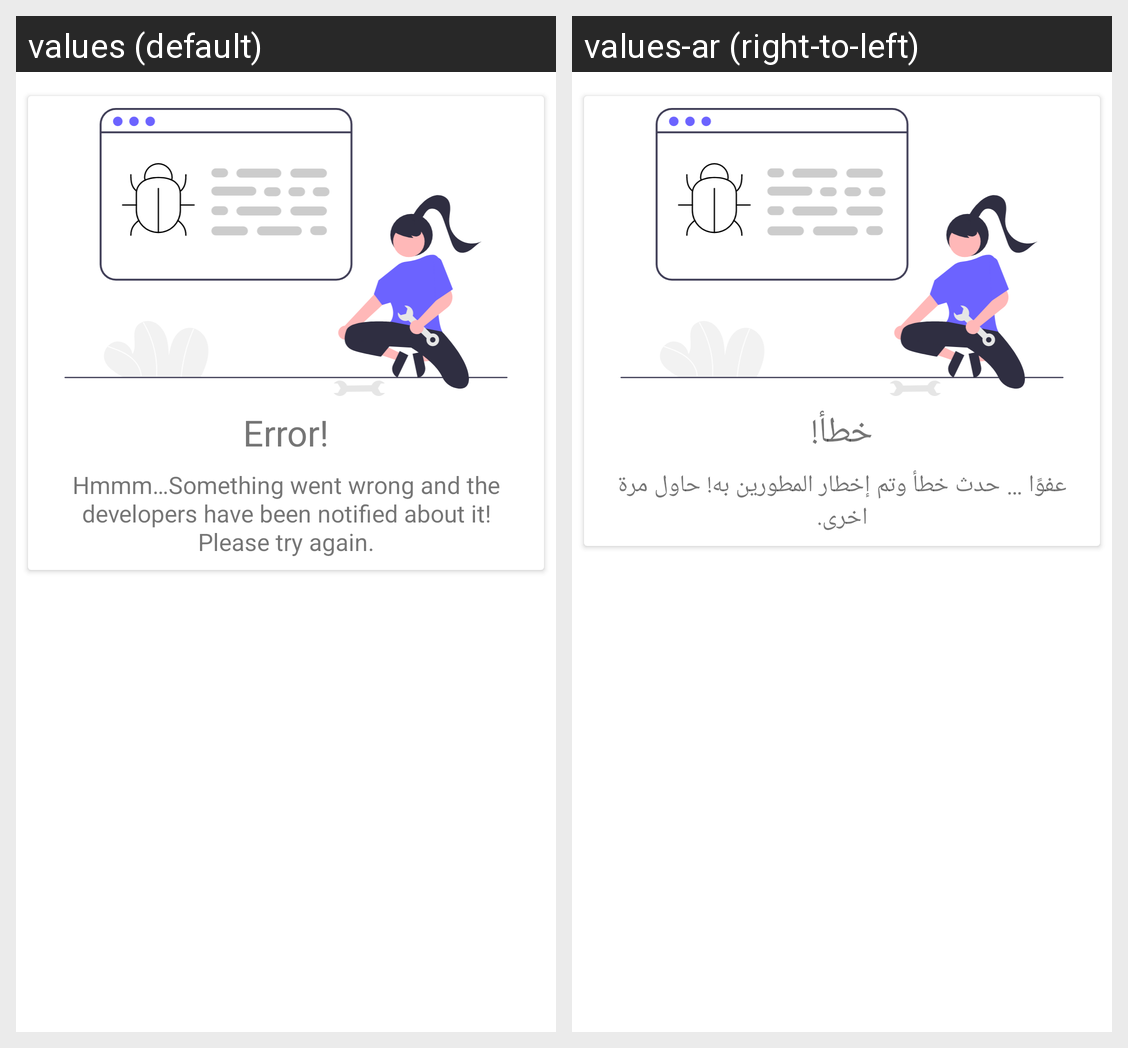

For this localized Android screen grid, give each drawn string resource with its value in every locale shown.
Android screen res/layout/fragment_failure.xml rendered under 2 locales, left to right: values (default), values-ar (right-to-left). Device: Nexus 5 (rendered at 1080×1920; each locale shown at half size, 540×960, under a caption strip naming it); theme Theme.TwoIsTheNewZero.
Strings drawn on this screen, with the default value and each locale's value (text and hints the layout hard-codes, and strings that could not be matched under every locale, appear in the picture but are not listed):

error_title
  values: Error!
  values-ar: خطأ!

something_went_wrong
  values: Hmmm…Something went wrong and the developers have been notified about it! Please try again.
  values-ar: عفوًا … حدث خطأ وتم إخطار المطورين به! حاول مرة اخرى.
